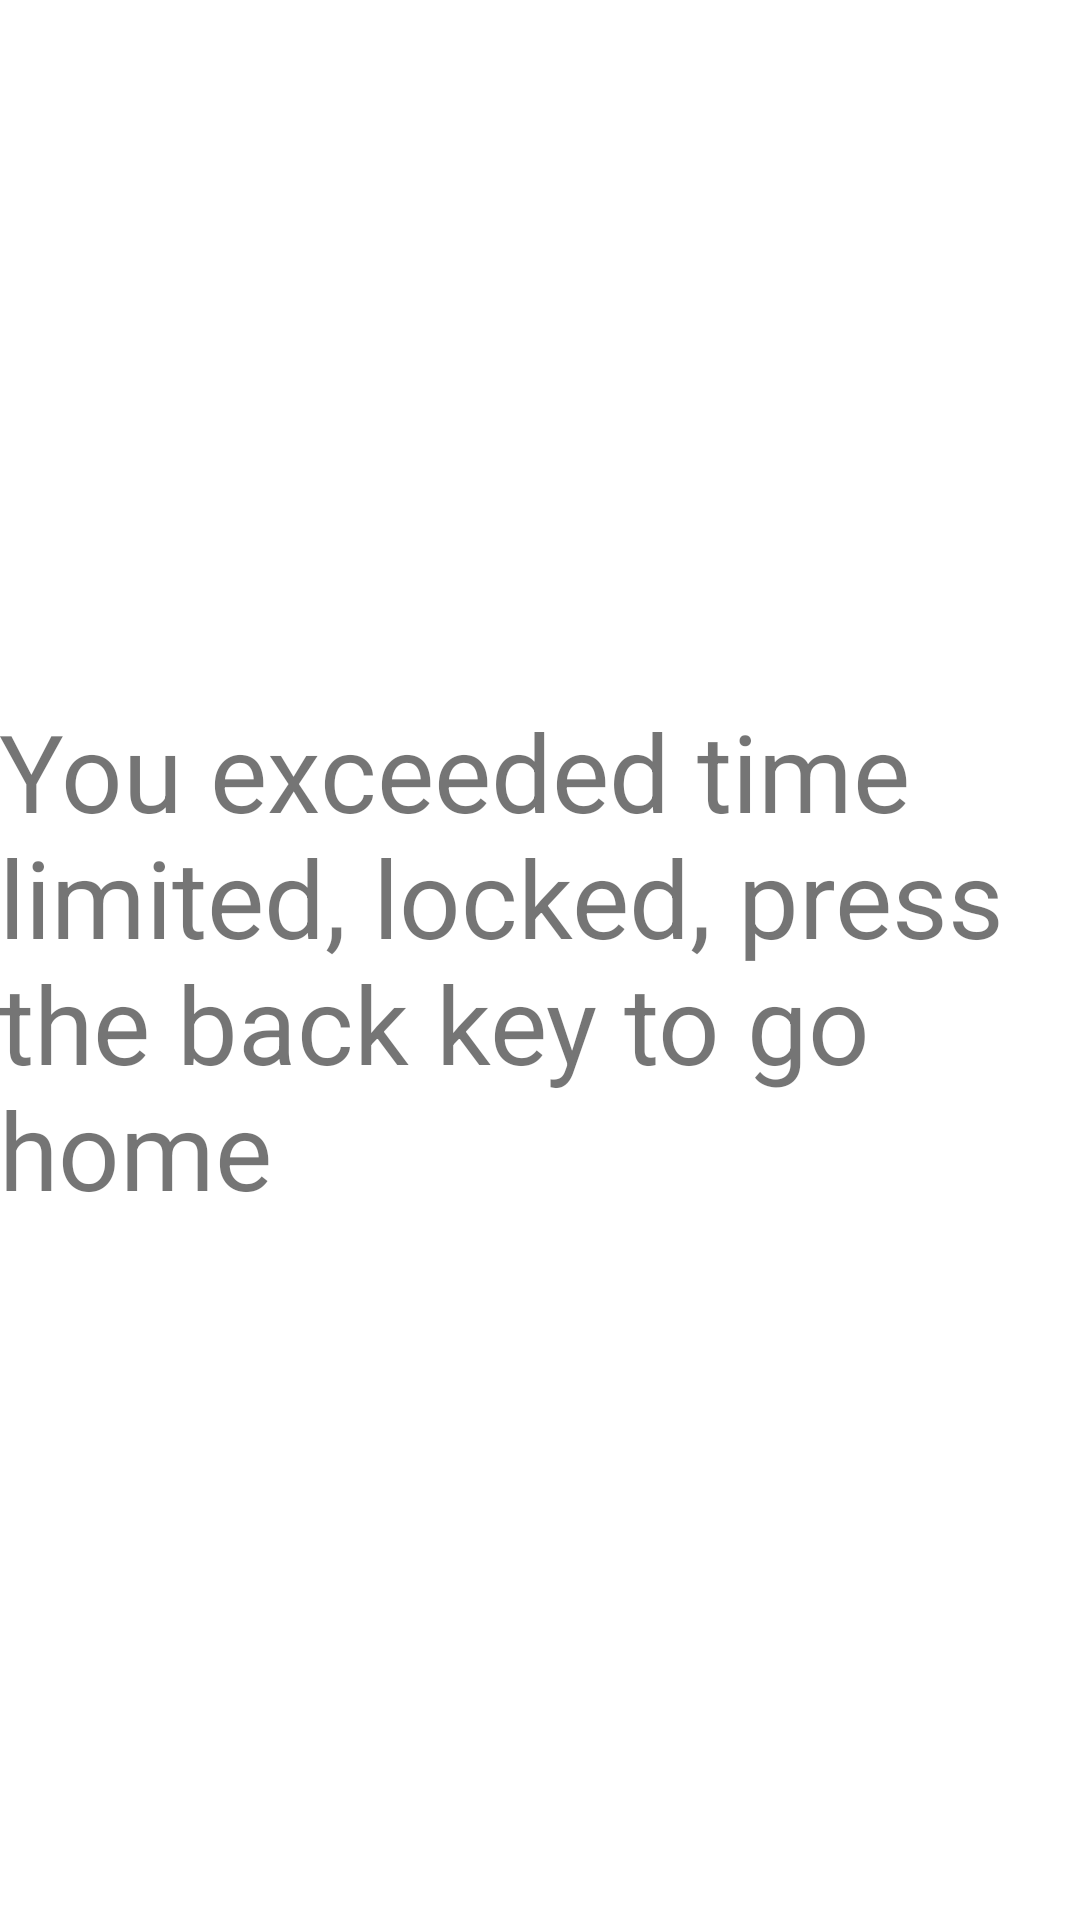

Reconstruct the res/layout file that produces this screen, plus the resources it refers to.
<!-- AndroidManifest.xml: fallback theme Theme.MaterialComponents.DayNight.NoActionBar -->
<!-- res/layout/activity_mock_lock.xml -->
<RelativeLayout xmlns:android="http://schemas.android.com/apk/res/android"
    xmlns:tools="http://schemas.android.com/tools" android:layout_width="match_parent"
    android:layout_height="match_parent" android:paddingLeft="@dimen/activity_horizontal_margin"
    android:paddingRight="@dimen/activity_horizontal_margin"
    android:paddingTop="@dimen/activity_vertical_margin"
    android:paddingBottom="@dimen/activity_vertical_margin"
    tools:context=".activities.MockLockActivity">

    <TextView android:text="@string/locked_msg" android:layout_width="wrap_content"
        android:layout_height="wrap_content"
        android:textSize="@dimen/tab_space_bottom_line"
        android:layout_centerVertical="true"
        android:layout_alignParentRight="true"
        android:layout_alignParentEnd="true" />

</RelativeLayout>
<!-- resources referenced by this layout -->
<resources>
  <dimen name="tab_space_bottom_line">36sp</dimen>
  <string name="locked_msg">You exceeded time limited, locked, press the back key to go home</string>
</resources>
